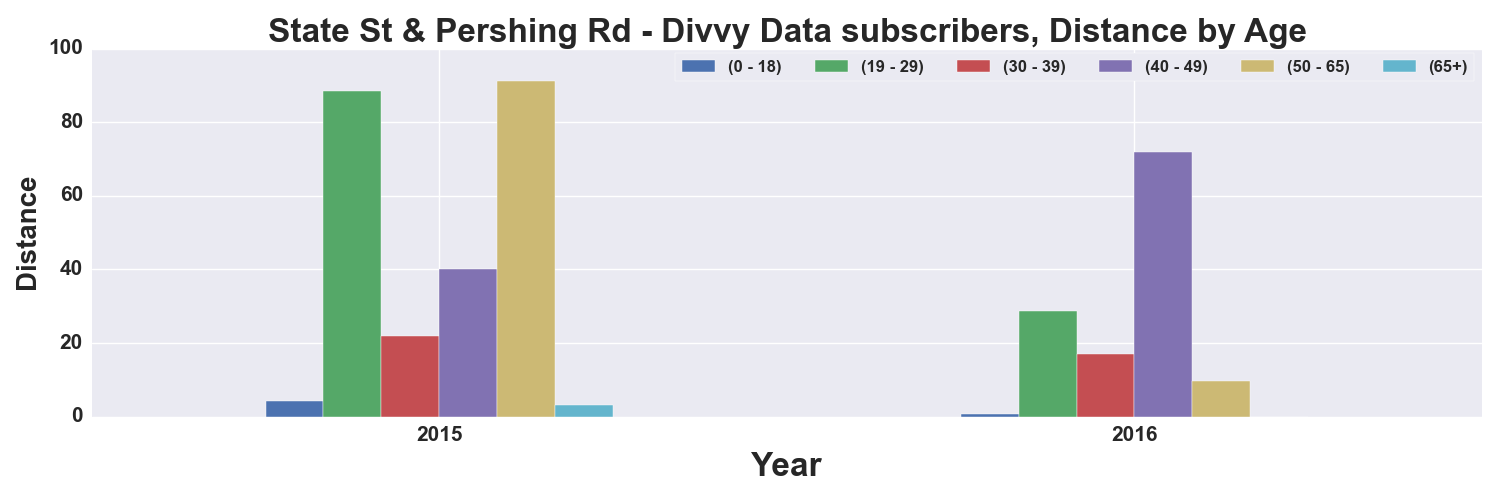

Values plotted in this chart, from the file beside it:
, START TIME YEAR, DISTANCE_Miles, DISTANCE_Miles, DISTANCE_Miles, DISTANCE_Miles, DISTANCE_Miles, DISTANCE_Miles
AGE_GROUP, , 0 - 18, 19 - 29, 30 - 39, 40 - 49, 50 - 65, 65+
0, 2015, 4.283, 88.63, 21.91, 40.22, 91.08, 3.053
1, 2016, 0.5729, 28.71, 16.97, 72.05, 9.707, 
